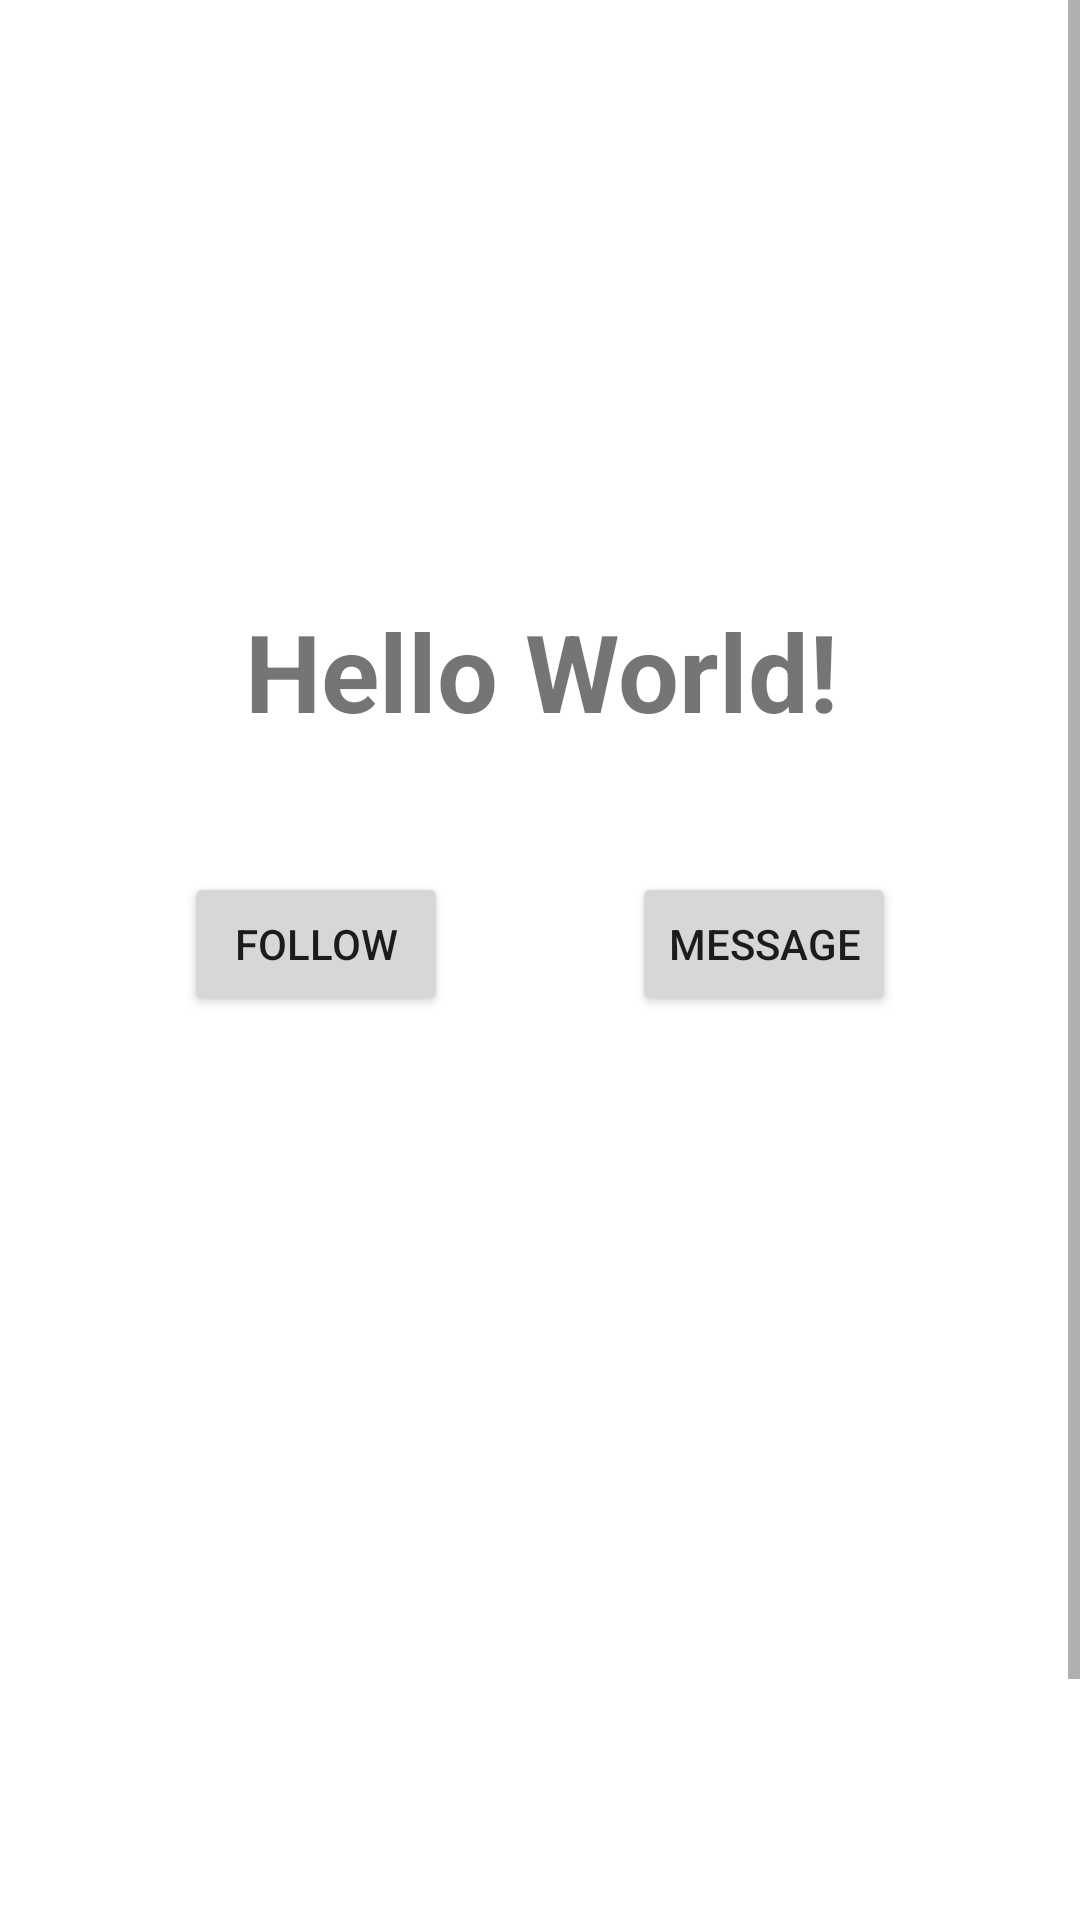

This screen was rendered from an Android layout file. Write that file and the resources it references.
<!-- AndroidManifest.xml: application theme Theme.MADRevision -->
<!-- res/layout/activity_main.xml -->
<?xml version="1.0" encoding="utf-8"?>
<androidx.constraintlayout.widget.ConstraintLayout xmlns:android="http://schemas.android.com/apk/res/android"
    xmlns:app="http://schemas.android.com/apk/res-auto"
    xmlns:tools="http://schemas.android.com/tools"
    android:layout_width="match_parent"
    android:layout_height="match_parent"
    tools:context=".MainActivity">

    <ScrollView
        android:id="@+id/scrollView2"
        android:layout_width="match_parent"
        android:layout_height="wrap_content"
        app:layout_constraintEnd_toEndOf="parent"
        app:layout_constraintStart_toStartOf="parent"
        app:layout_constraintTop_toTopOf="parent">


        <androidx.constraintlayout.widget.ConstraintLayout
            android:layout_width="match_parent"
            android:layout_height="wrap_content">

            <ImageView
                android:id="@+id/imgProfile"
                android:layout_width="128dp"
                android:layout_height="128dp"
                android:layout_marginStart="141dp"
                android:layout_marginTop="32dp"
                android:layout_marginEnd="142dp"
                android:layout_marginBottom="515dp"
                android:contentDescription="icon"
                app:layout_constraintBottom_toBottomOf="parent"
                app:layout_constraintEnd_toEndOf="parent"
                app:layout_constraintStart_toStartOf="parent"
                app:layout_constraintTop_toTopOf="parent"
                app:layout_constraintVertical_bias="0.553"
                app:srcCompat="@mipmap/ic_launcher_round" />

            <TextView
                android:id="@+id/txtName"
                android:layout_width="wrap_content"
                android:layout_height="wrap_content"
                android:layout_marginStart="107dp"
                android:layout_marginTop="8dp"
                android:layout_marginEnd="106dp"
                android:layout_marginBottom="484dp"
                android:text="Hello World!"
                android:textSize="36sp"
                android:textStyle="bold"
                app:layout_constraintBottom_toBottomOf="parent"
                app:layout_constraintEnd_toEndOf="parent"
                app:layout_constraintStart_toStartOf="parent"
                app:layout_constraintTop_toBottomOf="@+id/imgProfile" />

            <TextView
                android:id="@+id/txtDescription"
                android:layout_width="0dp"
                android:layout_height="wrap_content"
                android:layout_marginStart="32dp"
                android:layout_marginTop="8dp"
                android:layout_marginEnd="32dp"
                android:textAlignment="center"
                app:layout_constraintEnd_toEndOf="parent"
                app:layout_constraintStart_toStartOf="parent"
                app:layout_constraintTop_toBottomOf="@+id/txtName" />

            <Button
                android:id="@+id/btnFollow"
                android:layout_width="wrap_content"
                android:layout_height="wrap_content"
                android:layout_marginTop="16dp"
                android:text="Follow"
                app:layout_constraintEnd_toStartOf="@id/btnMsg"
                app:layout_constraintStart_toStartOf="parent"
                app:layout_constraintTop_toBottomOf="@+id/txtDescription" />

            <Button
                android:id="@+id/btnMsg"
                android:layout_width="wrap_content"
                android:layout_height="wrap_content"
                android:layout_marginTop="16dp"
                android:text="Message"
                app:layout_constraintEnd_toEndOf="parent"
                app:layout_constraintStart_toEndOf="@id/btnFollow"
                app:layout_constraintTop_toBottomOf="@+id/txtDescription" />
        </androidx.constraintlayout.widget.ConstraintLayout>

    </ScrollView>

</androidx.constraintlayout.widget.ConstraintLayout>
<!-- resources referenced by this layout -->
<resources>
  <style name="Theme.MADRevision" parent="Theme.MaterialComponents.DayNight.DarkActionBar">
          
          <item name="colorPrimary">@color/purple_500</item>
          <item name="colorPrimaryVariant">@color/purple_700</item>
          <item name="colorOnPrimary">@color/white</item>
          
          <item name="colorSecondary">@color/teal_200</item>
          <item name="colorSecondaryVariant">@color/teal_700</item>
          <item name="colorOnSecondary">@color/black</item>
          
          <item name="android:statusBarColor" tools:targetApi="l">?attr/colorPrimaryVariant</item>
          
      </style>
  <!-- not gathered from this repository: default colours our renderer supplied (Android Studio template values) -->
  <color name="purple_500">#FF6200EE</color>
  <color name="purple_700">#FF3700B3</color>
  <color name="teal_200">#FF03DAC5</color>
  <color name="teal_700">#FF018786</color>
  <color name="black">#FF000000</color>
  <color name="white">#FFFFFFFF</color>
</resources>
